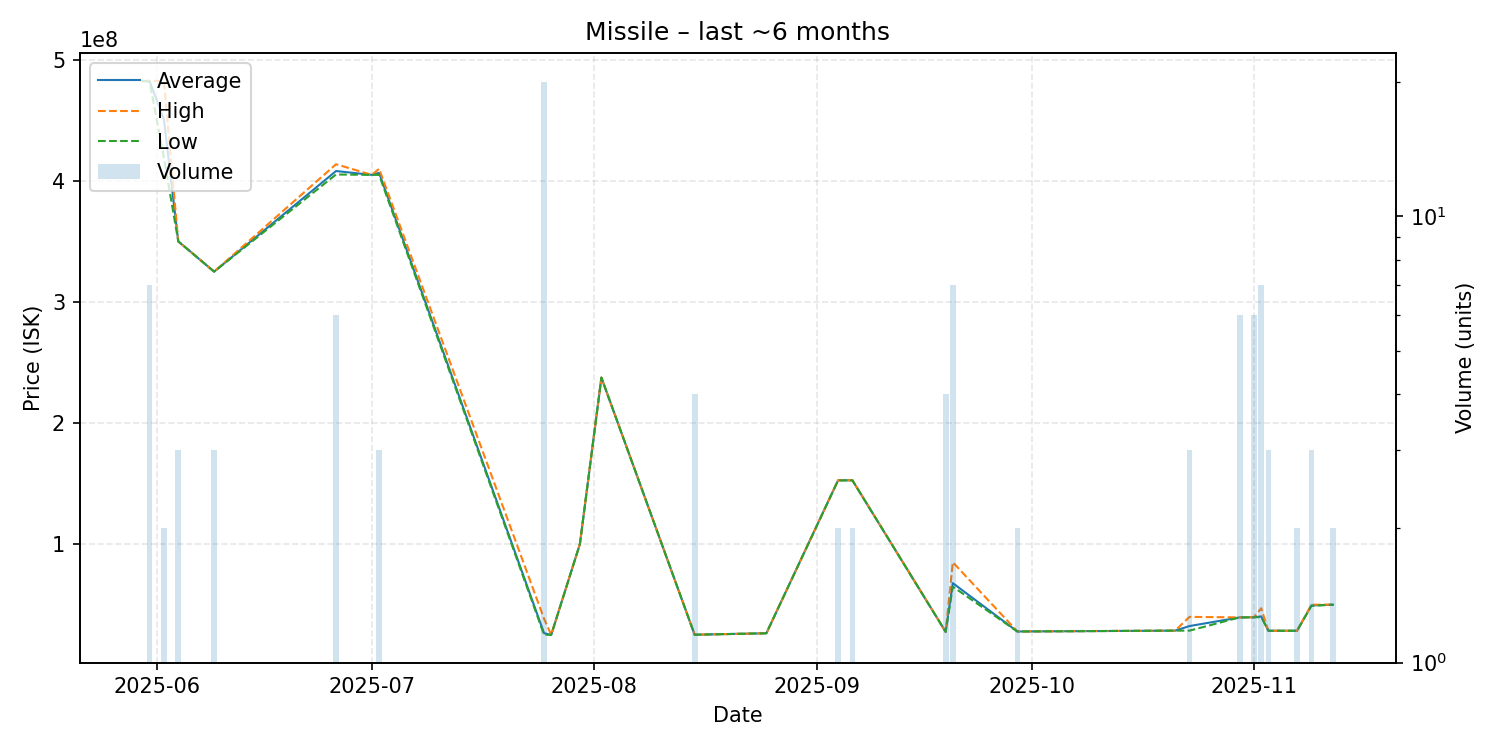

Source data for this figure (header and first rows):
date, average, highest, lowest, order_count, volume
2025-05-30, 482400000, 482400000, 482400000, 1, 1
2025-05-31, 482457143, 482700000, 481950000, 7, 7
2025-06-02, 450700000, 482400000, 419000000, 2, 2
2025-06-04, 350000000, 350000000, 350000000, 2, 3
2025-06-09, 325000000, 325000000, 325000000, 1, 3
2025-06-26, 408100000, 413700000, 405250000, 6, 6
2025-07-01, 404900000, 404900000, 404900000, 1, 1
2025-07-02, 406633333, 410000000, 404950000, 3, 3
2025-07-25, 26405500, 38380000, 25130000, 4, 20
2025-07-26, 25000000, 25000000, 25000000, 1, 1
2025-07-30, 100000000, 100000000, 100000000, 1, 1
2025-08-02, 237500000, 237500000, 237500000, 1, 1
2025-08-15, 25135000, 25140000, 25130000, 2, 4
2025-08-25, 26320000, 26320000, 26320000, 1, 1
2025-09-04, 152650000, 152700000, 152600000, 2, 2
2025-09-06, 152650000, 152700000, 152600000, 2, 2
2025-09-19, 27502500, 27600000, 27470000, 4, 4
2025-09-20, 67720000, 85000000, 64795000, 7, 7
2025-09-29, 27795000, 27800000, 27790000, 2, 2
2025-10-21, 28500000, 28500000, 28500000, 1, 1
2025-10-23, 32280000, 39850000, 28495000, 3, 3
2025-10-30, 39431667, 39460000, 39430000, 4, 6
2025-11-01, 39523333, 39550000, 39510000, 6, 6
2025-11-02, 40272857, 47000000, 39715000, 7, 7
2025-11-03, 28410000, 28415000, 28405000, 3, 3
2025-11-07, 28400000, 28400000, 28400000, 1, 2
2025-11-09, 49310000, 49930000, 49000000, 2, 3
2025-11-12, 49935000, 49940000, 49930000, 2, 2
